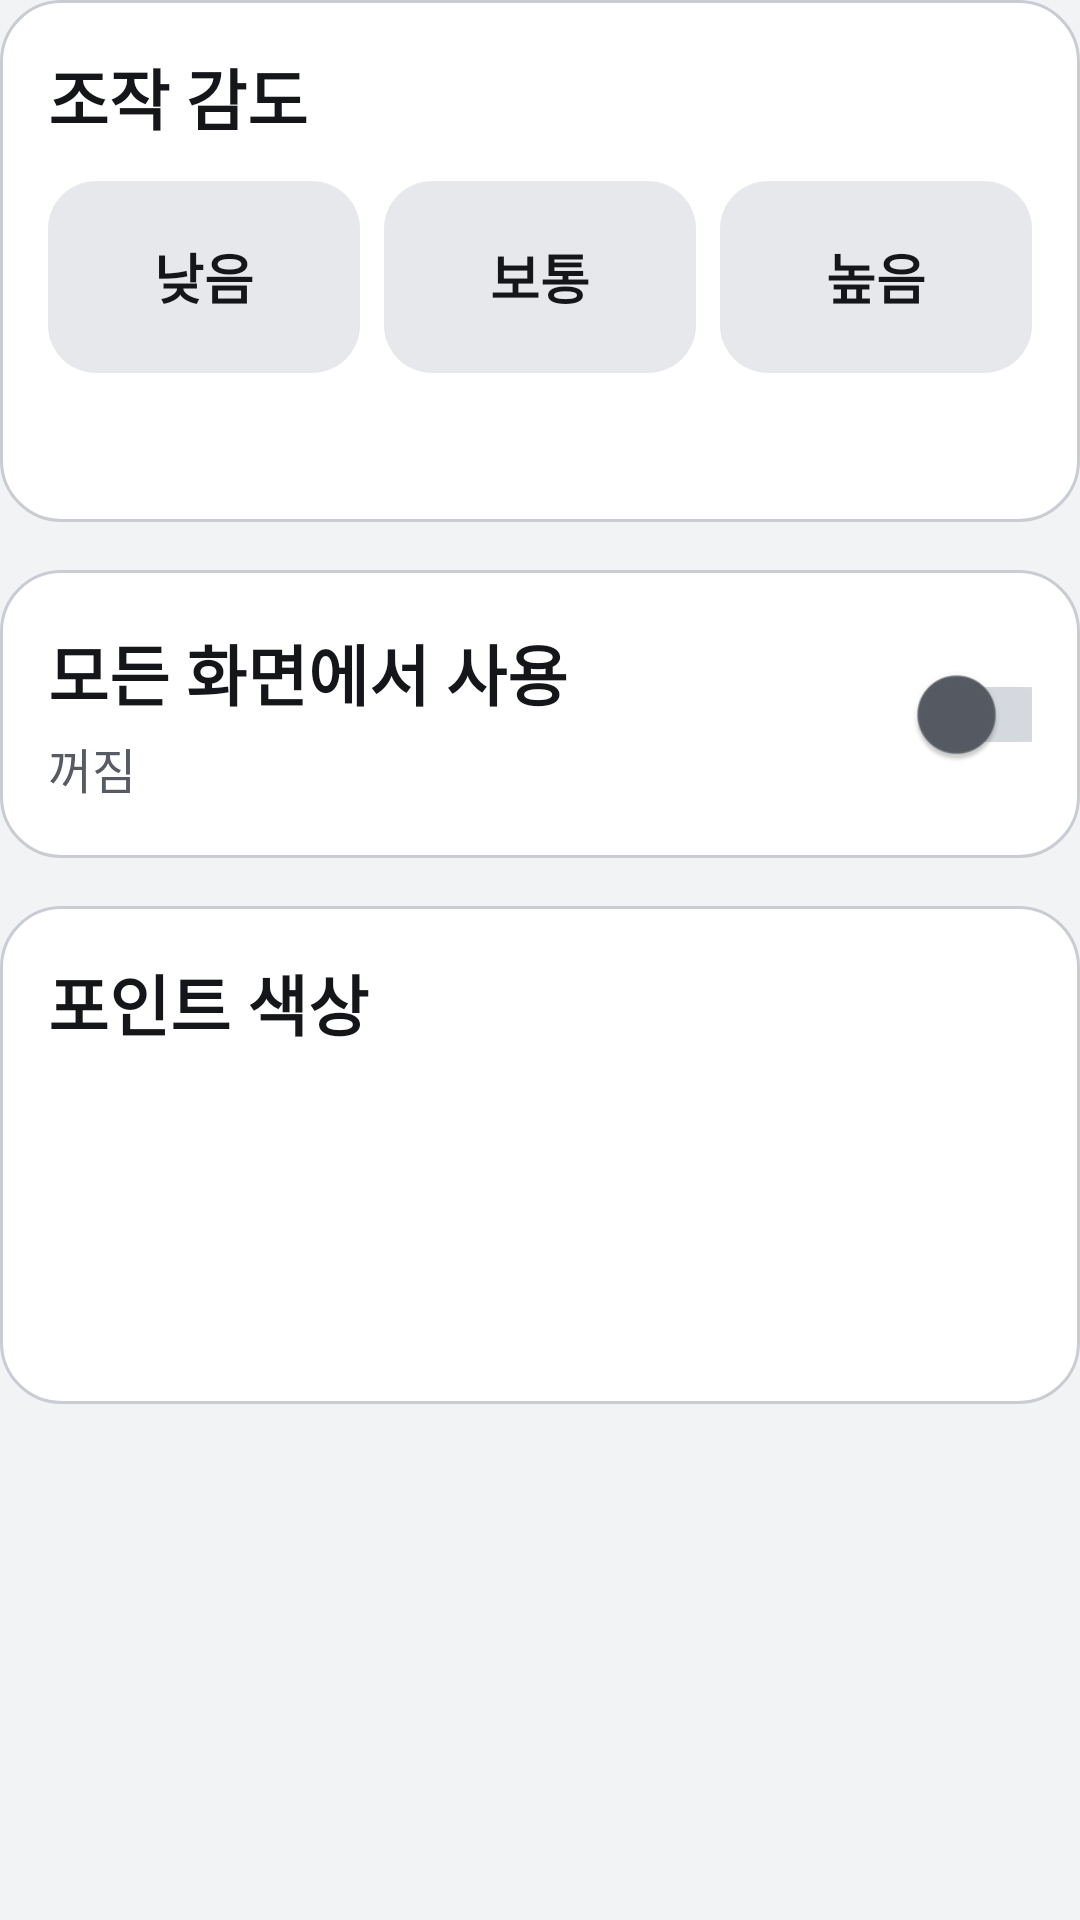

Layout XML and referenced resources for this Android screen:
<!-- AndroidManifest.xml: application theme Theme.MyApplication -->
<!-- res/layout/view_settings_cards.xml -->
<?xml version="1.0" encoding="utf-8"?>
<LinearLayout xmlns:android="http://schemas.android.com/apk/res/android"
    xmlns:app="http://schemas.android.com/apk/res-auto"
    android:layout_width="match_parent"
    android:layout_height="wrap_content"
    android:orientation="vertical">

    
    <LinearLayout
        android:layout_width="match_parent"
        android:layout_height="wrap_content"
        android:background="@drawable/bg_cockpit_card"
        android:orientation="vertical"
        android:padding="16dp">

        <TextView
            android:layout_width="wrap_content"
            android:layout_height="wrap_content"
            android:text="@string/sensitivity_title"
            android:textAppearance="@style/TextAppearance.Pleos.Title" />

        <LinearLayout
            android:layout_width="match_parent"
            android:layout_height="wrap_content"
            android:layout_marginTop="12dp"
            android:orientation="horizontal">

            <androidx.appcompat.widget.AppCompatButton
                android:id="@+id/btn_sens_low"
                style="@style/Widget.Pleos.Button"
                android:layout_width="0dp"
                android:layout_height="wrap_content"
                android:layout_weight="1"
                android:text="@string/sensitivity_low" />

            <androidx.appcompat.widget.AppCompatButton
                android:id="@+id/btn_sens_normal"
                style="@style/Widget.Pleos.Button"
                android:layout_width="0dp"
                android:layout_height="wrap_content"
                android:layout_marginHorizontal="8dp"
                android:layout_weight="1"
                android:text="@string/sensitivity_normal" />

            <androidx.appcompat.widget.AppCompatButton
                android:id="@+id/btn_sens_high"
                style="@style/Widget.Pleos.Button"
                android:layout_width="0dp"
                android:layout_height="wrap_content"
                android:layout_weight="1"
                android:text="@string/sensitivity_high" />
        </LinearLayout>

        <TextView
            android:id="@+id/tv_sens_desc"
            android:layout_width="match_parent"
            android:layout_height="wrap_content"
            android:layout_marginTop="12dp"
            android:textAppearance="@style/TextAppearance.Pleos.Label" />
    </LinearLayout>

    
    <LinearLayout
        android:layout_width="match_parent"
        android:layout_height="wrap_content"
        android:layout_marginTop="16dp"
        android:background="@drawable/bg_cockpit_card"
        android:gravity="center_vertical"
        android:minHeight="88dp"
        android:orientation="horizontal"
        android:padding="16dp">

        <LinearLayout
            android:layout_width="0dp"
            android:layout_height="wrap_content"
            android:layout_weight="1"
            android:orientation="vertical">

            <TextView
                android:layout_width="wrap_content"
                android:layout_height="wrap_content"
                android:text="@string/overlay_title"
                android:textAppearance="@style/TextAppearance.Pleos.Title" />

            <TextView
                android:id="@+id/tv_overlay_status"
                android:layout_width="match_parent"
                android:layout_height="wrap_content"
                android:layout_marginTop="4dp"
                android:text="@string/overlay_off"
                android:textAppearance="@style/TextAppearance.Pleos.Label" />
        </LinearLayout>

        <androidx.appcompat.widget.SwitchCompat
            android:id="@+id/switch_global_overlay"
            android:layout_width="wrap_content"
            android:layout_height="wrap_content"
            android:layout_marginStart="16dp"
            android:contentDescription="@string/overlay_title"
            android:minHeight="64dp"
            android:minWidth="88dp"
            android:scaleX="1.3"
            android:scaleY="1.3"
            app:thumbTint="@color/sw_thumb"
            app:trackTint="@color/sw_track" />
    </LinearLayout>

    
    <LinearLayout
        android:layout_width="match_parent"
        android:layout_height="wrap_content"
        android:layout_marginTop="16dp"
        android:background="@drawable/bg_cockpit_card"
        android:orientation="vertical"
        android:padding="16dp">

        <TextView
            android:layout_width="wrap_content"
            android:layout_height="wrap_content"
            android:text="@string/color_title"
            android:textAppearance="@style/TextAppearance.Pleos.Title" />

        <LinearLayout
            android:layout_width="match_parent"
            android:layout_height="wrap_content"
            android:layout_marginTop="12dp"
            android:orientation="horizontal">

            <include
                android:id="@+id/color_0"
                layout="@layout/view_color_swatch"
                android:layout_width="0dp"
                android:layout_height="wrap_content"
                android:layout_weight="1" />

            <include
                android:id="@+id/color_1"
                layout="@layout/view_color_swatch"
                android:layout_width="0dp"
                android:layout_height="wrap_content"
                android:layout_weight="1" />

            <include
                android:id="@+id/color_2"
                layout="@layout/view_color_swatch"
                android:layout_width="0dp"
                android:layout_height="wrap_content"
                android:layout_weight="1" />

            <include
                android:id="@+id/color_3"
                layout="@layout/view_color_swatch"
                android:layout_width="0dp"
                android:layout_height="wrap_content"
                android:layout_weight="1" />
        </LinearLayout>
    </LinearLayout>
</LinearLayout>
<!-- res/layout/view_color_swatch.xml (included above) -->
<?xml version="1.0" encoding="utf-8"?>
<LinearLayout xmlns:android="http://schemas.android.com/apk/res/android"
    android:layout_width="0dp"
    android:layout_height="wrap_content"
    android:layout_weight="1"
    android:clickable="true"
    android:focusable="true"
    android:gravity="center_horizontal"
    android:minHeight="88dp"
    android:orientation="vertical"
    android:paddingVertical="4dp">

    <ImageView
        android:id="@+id/swatch"
        android:layout_width="56dp"
        android:layout_height="56dp"
        android:importantForAccessibility="no"
        android:scaleType="center"
        android:src="@drawable/ic_check" />

    <TextView
        android:id="@+id/swatch_label"
        android:layout_width="wrap_content"
        android:layout_height="wrap_content"
        android:layout_marginTop="4dp"
        android:maxLines="1"
        android:textColor="@color/pleos_text_secondary"
        android:textSize="16sp" />
</LinearLayout>
<!-- resources referenced by this layout -->
<resources>
  <color name="pleos_text_secondary">#565B64</color>
  <!-- drawable bg_cockpit_card (drawable) -->
  <?xml version="1.0" encoding="utf-8"?>
  <shape xmlns:android="http://schemas.android.com/apk/res/android"
      android:shape="rectangle">
      <solid android:color="@color/pleos_surface" />
      <stroke
          android:width="1dp"
          android:color="@color/pleos_divider" />
      <corners android:radius="20dp" />
  </shape>
  <string name="color_title">포인트 색상</string>
  <string name="overlay_off">꺼짐</string>
  <string name="overlay_title">모든 화면에서 사용</string>
  <string name="sensitivity_high">높음</string>
  <string name="sensitivity_low">낮음</string>
  <string name="sensitivity_normal">보통</string>
  <string name="sensitivity_title">조작 감도</string>
  <style name="TextAppearance.Pleos.Label" parent="">
          <item name="android:textSize">16sp</item>
          <item name="android:textColor">@color/pleos_text_secondary</item>
      </style>
  <style name="TextAppearance.Pleos.Title" parent="">
          <item name="android:textSize">22sp</item>
          <item name="android:textStyle">bold</item>
          <item name="android:textColor">@color/pleos_text_primary</item>
      </style>
  <style name="Widget.Pleos.Button" parent="Widget.AppCompat.Button">
          <item name="android:minHeight">64dp</item>
          <item name="android:minWidth">64dp</item>
          <item name="android:textSize">18sp</item>
          <item name="android:textStyle">bold</item>
          <item name="android:textAllCaps">false</item>
          <item name="android:textColor">@color/btn_text</item>
          <item name="android:background">@drawable/bg_segment</item>
          <item name="android:stateListAnimator">@null</item>
          <item name="android:padding">8dp</item>
      </style>
  <color name="pleos_surface">#FFFFFF</color>
  <color name="pleos_divider">#C9CDD3</color>
  <color name="pleos_text_primary">#14161A</color>
  <!-- drawable bg_segment (drawable) -->
  <?xml version="1.0" encoding="utf-8"?>
  <ripple xmlns:android="http://schemas.android.com/apk/res/android"
      android:color="@color/pleos_divider">
      <item>
          <selector>
              <item
                  android:drawable="@drawable/bg_segment_selected"
                  android:state_selected="true" />
              <item android:drawable="@drawable/bg_segment_unselected" />
          </selector>
      </item>
      <item android:id="@android:id/mask">
          <shape android:shape="rectangle">
              <solid android:color="#FFFFFF" />
              <corners android:radius="16dp" />
          </shape>
      </item>
  </ripple>
  <color name="pleos_accent">#0B63CE</color>
  <color name="pleos_on_accent">#FFFFFF</color>
  <color name="pleos_bg">#F2F3F5</color>
  <!-- drawable bg_segment_selected (drawable) -->
  <?xml version="1.0" encoding="utf-8"?>
  <shape xmlns:android="http://schemas.android.com/apk/res/android"
      android:shape="rectangle">
      <solid android:color="@color/pleos_accent" />
      <corners android:radius="16dp" />
  </shape>
  <!-- drawable bg_segment_unselected (drawable) -->
  <?xml version="1.0" encoding="utf-8"?>
  <shape xmlns:android="http://schemas.android.com/apk/res/android"
      android:shape="rectangle">
      <solid android:color="@color/pleos_surface_variant" />
      <corners android:radius="16dp" />
  </shape>
  <color name="pleos_surface_variant">#E6E8EC</color>
</resources>
